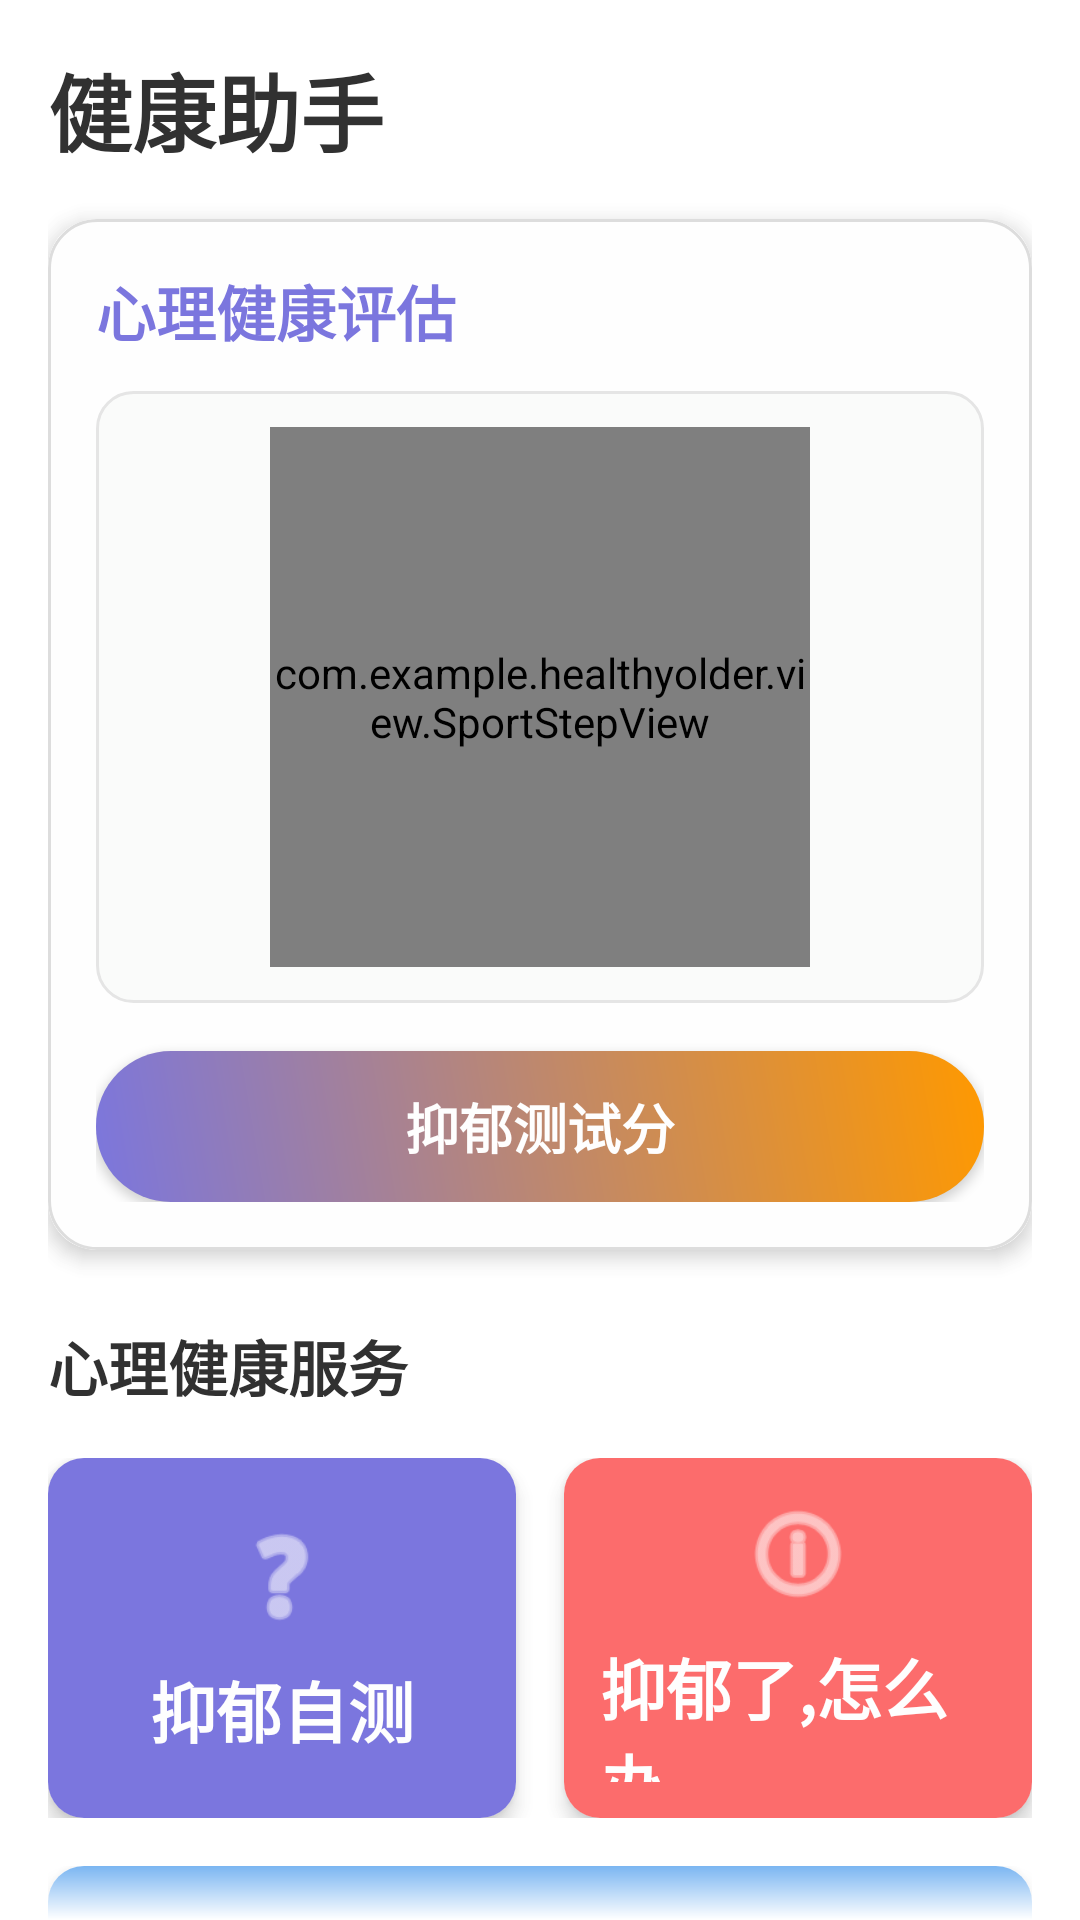

The Android layout XML behind this screen, and the referenced resources:
<!-- AndroidManifest.xml: application theme AppTheme -->
<!-- res/layout/fragment_home.xml -->
<?xml version="1.0" encoding="utf-8"?>
<androidx.core.widget.NestedScrollView
    xmlns:android="http://schemas.android.com/apk/res/android"
    xmlns:app="http://schemas.android.com/apk/res-auto"
    android:layout_width="match_parent"
    android:layout_height="match_parent"
    android:background="@drawable/fragment_background"
    android:fillViewport="true"
    android:fadingEdgeLength="24dp"
    android:requiresFadingEdge="vertical">

    <LinearLayout
        android:layout_width="match_parent"
        android:layout_height="match_parent"
        android:orientation="vertical"
        android:padding="16dp">

        
        <LinearLayout
            android:layout_width="match_parent"
            android:layout_height="wrap_content"
            android:orientation="horizontal"
            android:gravity="center_vertical"
            android:layout_marginBottom="16dp">

            <TextView
                android:layout_width="0dp"
                android:layout_height="wrap_content"
                android:layout_weight="1"
                android:text="健康助手"
                android:textColor="@color/colorDarkText"
                android:textSize="28sp"
                android:textStyle="bold"/>

        </LinearLayout>

        
        <androidx.cardview.widget.CardView
            android:layout_width="match_parent"
            android:layout_height="wrap_content"
            android:layout_marginBottom="24dp"
            app:cardCornerRadius="16dp"
            app:cardElevation="4dp">

            <LinearLayout
                android:layout_width="match_parent"
                android:layout_height="wrap_content"
                android:orientation="vertical"
                android:background="@drawable/bg_card_border"
                android:padding="16dp">

                <TextView
                    android:layout_width="wrap_content"
                    android:layout_height="wrap_content"
                    android:text="心理健康评估"
                    android:textColor="@color/ThemePurple"
                    android:textSize="20sp"
                    android:textStyle="bold"
                    android:layout_marginBottom="12dp"/>

                <RelativeLayout
                    android:layout_width="match_parent"
                    android:layout_height="wrap_content"
                    android:background="@drawable/bg_panel_rounded"
                    android:padding="12dp"
                    android:layout_marginBottom="16dp">

                    <com.example.healthyolder.view.SportStepView
                        android:id="@+id/sportStepCount"
                        android:layout_width="180dp"
                        android:layout_height="180dp"
                        android:layout_centerHorizontal="true" />
                </RelativeLayout>

                <TextView
                    android:id="@+id/sportStepCountInfo"
                    android:layout_width="match_parent"
                    android:layout_height="wrap_content"
                    android:background="@drawable/bg_btn_gradient"
                    android:foreground="@drawable/bg_btn_ripple"
                    android:gravity="center"
                    android:padding="12dp"
                    android:text="抑郁测试分"
                    android:textColor="@color/colorLight"
                    android:textSize="18sp"
                    android:textStyle="bold"
                    android:elevation="2dp"/>
            </LinearLayout>
        </androidx.cardview.widget.CardView>

        
        <TextView
            android:layout_width="match_parent"
            android:layout_height="wrap_content"
            android:text="心理健康服务"
            android:textColor="@color/colorDarkText"
            android:textSize="20sp"
            android:textStyle="bold"
            android:layout_marginBottom="16dp"/>

        
        <LinearLayout
            android:layout_width="match_parent"
            android:layout_height="wrap_content"
            android:orientation="horizontal">

            <androidx.cardview.widget.CardView
                android:layout_width="0dp"
                android:layout_height="120dp"
                android:layout_weight="1"
                android:layout_marginEnd="8dp"
                app:cardCornerRadius="12dp"
                app:cardElevation="4dp">

                <LinearLayout
                    android:id="@+id/tv_test"
                    android:layout_width="match_parent"
                    android:layout_height="match_parent"
                    android:orientation="vertical"
                    android:gravity="center"
                    android:background="@color/ThemePurple"
                    android:foreground="?attr/selectableItemBackground"
                    android:padding="12dp">

                    <ImageView
                        android:layout_width="40dp"
                        android:layout_height="40dp"
                        android:src="@android:drawable/ic_menu_help"
                        app:tint="@color/colorLight"/>

                    <TextView
                        android:layout_width="wrap_content"
                        android:layout_height="wrap_content"
                        android:layout_marginTop="8dp"
                        android:text="抑郁自测"
                        android:textColor="@color/colorLight"
                        android:textSize="22sp"
                        android:textStyle="bold"/>
                </LinearLayout>
            </androidx.cardview.widget.CardView>

            <androidx.cardview.widget.CardView
                android:layout_width="0dp"
                android:layout_height="120dp"
                android:layout_weight="1"
                android:layout_marginStart="8dp"
                app:cardCornerRadius="12dp"
                app:cardElevation="4dp">

                <LinearLayout
                    android:id="@+id/tv_test1"
                    android:layout_width="match_parent"
                    android:layout_height="match_parent"
                    android:orientation="vertical"
                    android:gravity="center"
                    android:background="@color/pink"
                    android:foreground="?attr/selectableItemBackground"
                    android:padding="12dp">

                    <ImageView
                        android:layout_width="40dp"
                        android:layout_height="40dp"
                        android:src="@android:drawable/ic_menu_info_details"
                        app:tint="@color/colorLight"/>

                    <TextView
                        android:layout_width="wrap_content"
                        android:layout_height="wrap_content"
                        android:layout_marginTop="8dp"
                        android:text="抑郁了,怎么办"
                        android:textColor="@color/colorLight"
                        android:textSize="22sp"
                        android:textStyle="bold"/>
                </LinearLayout>
            </androidx.cardview.widget.CardView>
        </LinearLayout>

        <LinearLayout
            android:layout_width="match_parent"
            android:layout_height="wrap_content"
            android:orientation="horizontal"
            android:layout_marginTop="16dp">

            <androidx.cardview.widget.CardView
                android:layout_width="match_parent"
                android:layout_height="100dp"
                app:cardCornerRadius="12dp"
                app:cardElevation="4dp">

                <LinearLayout
                    android:id="@+id/tv_health_record"
                    android:layout_width="match_parent"
                    android:layout_height="match_parent"
                    android:orientation="horizontal"
                    android:gravity="center_vertical"
                    android:background="@color/ThemeBlue"
                    android:foreground="?attr/selectableItemBackground"
                    android:padding="16dp">

                    <ImageView
                        android:layout_width="40dp"
                        android:layout_height="40dp"
                        android:src="@android:drawable/ic_menu_recent_history"
                        app:tint="@color/colorLight"/>

                    <TextView
                        android:layout_width="wrap_content"
                        android:layout_height="wrap_content"
                        android:layout_marginStart="16dp"
                        android:text="心理健康档案"
                        android:textColor="@color/colorLight"
                        android:textSize="22sp"
                        android:textStyle="bold"/>
                </LinearLayout>
            </androidx.cardview.widget.CardView>
        </LinearLayout>
    </LinearLayout>
</androidx.core.widget.NestedScrollView>
<!-- resources referenced by this layout -->
<resources>
  <color name="ThemeBlue">#4E9DED</color>
  <color name="ThemePurple">#7B76DE</color>
  <color name="colorDarkText">#313131</color>
  <color name="colorLight">#FEFEFE</color>
  <color name="pink">#fc6c6c</color>
  <!-- drawable bg_btn_gradient (drawable) -->
  <?xml version="1.0" encoding="utf-8"?>
  <shape xmlns:android="http://schemas.android.com/apk/res/android"
      android:shape="rectangle">
      <gradient
          android:startColor="@color/ThemePurple"
          android:endColor="@color/middleOrange"
          android:angle="45"/>
      <corners android:radius="25dp" />
  </shape>
  <!-- drawable bg_btn_ripple (drawable) -->
  <?xml version="1.0" encoding="utf-8"?>
  <ripple xmlns:android="http://schemas.android.com/apk/res/android"
      android:color="@color/colorLight">
      <item android:id="@android:id/mask">
          <shape android:shape="rectangle">
              <corners android:radius="12dp" />
              <solid android:color="@color/colorLight" />
          </shape>
      </item>
  </ripple>
  <!-- drawable bg_card_border (drawable) -->
  <?xml version="1.0" encoding="utf-8"?>
  <shape xmlns:android="http://schemas.android.com/apk/res/android"
      android:shape="rectangle">
      <solid android:color="@color/colorLight" />
      <corners android:radius="16dp" />
      <stroke
          android:width="1dp"
          android:color="@color/gray3" />
  </shape>
  <!-- drawable bg_panel_rounded (drawable) -->
  <?xml version="1.0" encoding="utf-8"?>
  <shape xmlns:android="http://schemas.android.com/apk/res/android"
      android:shape="rectangle">
      <solid android:color="@color/colorBackPale" />
      <corners android:radius="12dp" />
      <stroke
          android:width="1dp"
          android:color="@color/colorBotLine" />
  </shape>
  <!-- drawable fragment_background (drawable) -->
  <?xml version="1.0" encoding="utf-8"?>
  <shape xmlns:android="http://schemas.android.com/apk/res/android">
      <solid android:color="#B3FFFFFF" /> 
      <corners android:radius="0dp" />
  </shape>
  <style name="AppTheme" parent="Theme.MaterialComponents.Light.NoActionBar">
          
          <item name="colorPrimary">@color/colorPrimary</item>
          <item name="colorPrimaryDark">@color/colorPrimaryDark</item>
          <item name="colorAccent">@color/colorAccent</item>
          <item name="android:statusBarColor">@color/colorPrimaryDark</item>
          <item name="android:windowLightStatusBar">true</item>
          <item name="android:navigationBarColor">@color/colorLight</item>
          <item name="android:windowLightNavigationBar">true</item>
          <item name="android:windowBackground">@drawable/app_background</item>
          <item name="materialCardViewStyle">@style/AppCardView</item>
          <item name="android:hardwareAccelerated">true</item>
          <item name="android:windowIsTranslucent">false</item>
          <item name="android:windowContentOverlay">@null</item>
          <item name="android:windowDisablePreview">true</item>
          <item name="android:windowAnimationStyle">@null</item>
          <item name="android:windowNoTitle">true</item>
          <item name="android:windowFullscreen">false</item>
      </style>
  <color name="middleOrange">#FF9900</color>
  <color name="gray3">#DDDDDD</color>
  <color name="colorBackPale">#FAFBFA</color>
  <color name="colorBotLine">#E5E5E5</color>
  <color name="colorPrimary">#67AEF5</color>
  <color name="colorPrimaryDark">#67AEF5</color>
  <color name="colorAccent">#67AEF5</color>
  <!-- drawable app_background (drawable) -->
  <?xml version="1.0" encoding="utf-8"?>
  <bitmap xmlns:android="http://schemas.android.com/apk/res/android"
      android:src="@drawable/background"
      android:tileMode="disabled"
      android:gravity="fill" />
  <style name="AppCardView" parent="Widget.MaterialComponents.CardView">
          <item name="cardElevation">4dp</item>
          <item name="cardCornerRadius">12dp</item>
          <item name="contentPadding">16dp</item>
      </style>
  <!-- drawable background: png bitmap (mipmap-hdpi, 178998 bytes) -->
</resources>
